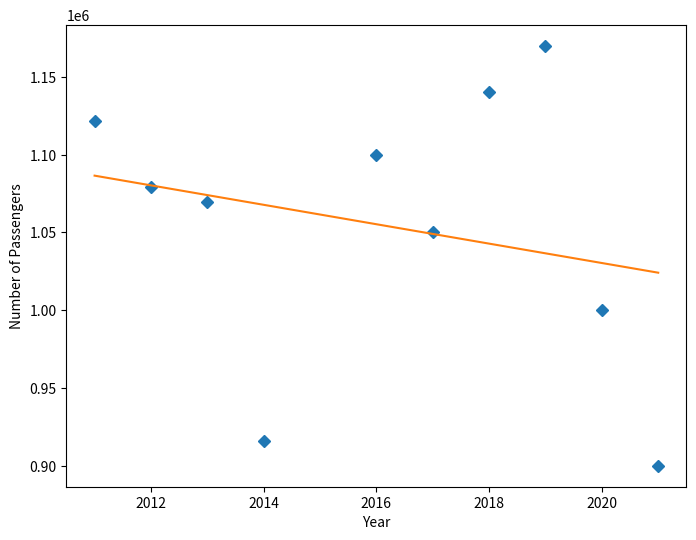

This figure's Python source:
import numpy, scipy, matplotlib
import matplotlib.pyplot as plt
from scipy.optimize import curve_fit
from scipy.optimize import differential_evolution
import warnings

xData = numpy.array([2011,2012,2013,2014,2016,2017,2018,2019,2020,2021])
yData = numpy.array([785076/0.7,755398/0.7,748724/0.7,641277/0.7,1100000,1050000,1140000,1170000,700000/0.7,630000/0.7]) #Interislander makes up for 70% of passengers

def func(x, a, b, Offset): #logarithmic function with offset
    return  a+b*numpy.log(x) + Offset

#function for genetic algorithm to minimise sum of squared error
def sumOfSquaredError(parameterTuple):
    warnings.filterwarnings("ignore") #do not print warnings by genetic algorithm
    val = func(xData, *parameterTuple)
    return numpy.sum((yData - val) ** 2.0)

def generate_Initial_Parameters():
    #min and max used for bounds
    maxX = max(xData)
    minX = min(xData)
    maxY = max(yData)
    minY = min(yData)

    parameterBounds = []
    parameterBounds.append([minX, maxX]) # search bounds for a
    parameterBounds.append([minX, maxX]) # search bounds for b
    parameterBounds.append([0.0, maxY]) # search bounds for Offset

    #"seed" the numpy random number generator for repeatable results
    result = differential_evolution(sumOfSquaredError, parameterBounds, seed=3)
    return result.x

#generate initial parameter values
geneticParameters = generate_Initial_Parameters()

#curve fit the test data
fittedParameters, pcov = curve_fit(func, xData, yData, geneticParameters)

print('Parameters', fittedParameters)

modelPredictions = func(xData, *fittedParameters) 

absError = modelPredictions - yData

SE = numpy.square(absError) #squared errors
MSE = numpy.mean(SE) #mean squared errors
RMSE = numpy.sqrt(MSE) #Root Mean Squared Error, RMSE
Rsquared = 1.0 - (numpy.var(absError) / numpy.var(yData))
print('RMSE:', RMSE)
print('R-squared:', Rsquared)

#graphics output
def ModelAndScatterPlot(graphWidth, graphHeight):
    f = plt.figure(figsize=(graphWidth/100.0, graphHeight/100.0), dpi=100)
    axes = f.add_subplot(111)

    #first the raw data as a scatter plot
    axes.plot(xData, yData,  'D')

    #create data for the fitted equation plot
    xModel = numpy.linspace(min(xData), max(xData))
    yModel = func(xModel, *fittedParameters)

    #now the model as a line plot 
    axes.plot(xModel, yModel)

    axes.set_xlabel('Year') #X axis data label
    axes.set_ylabel('Number of Passengers') #Y axis data label

    plt.show()
    plt.close('all') #clean up after using pyplot

graphWidth = 800
graphHeight = 600
ModelAndScatterPlot(graphWidth, graphHeight)
